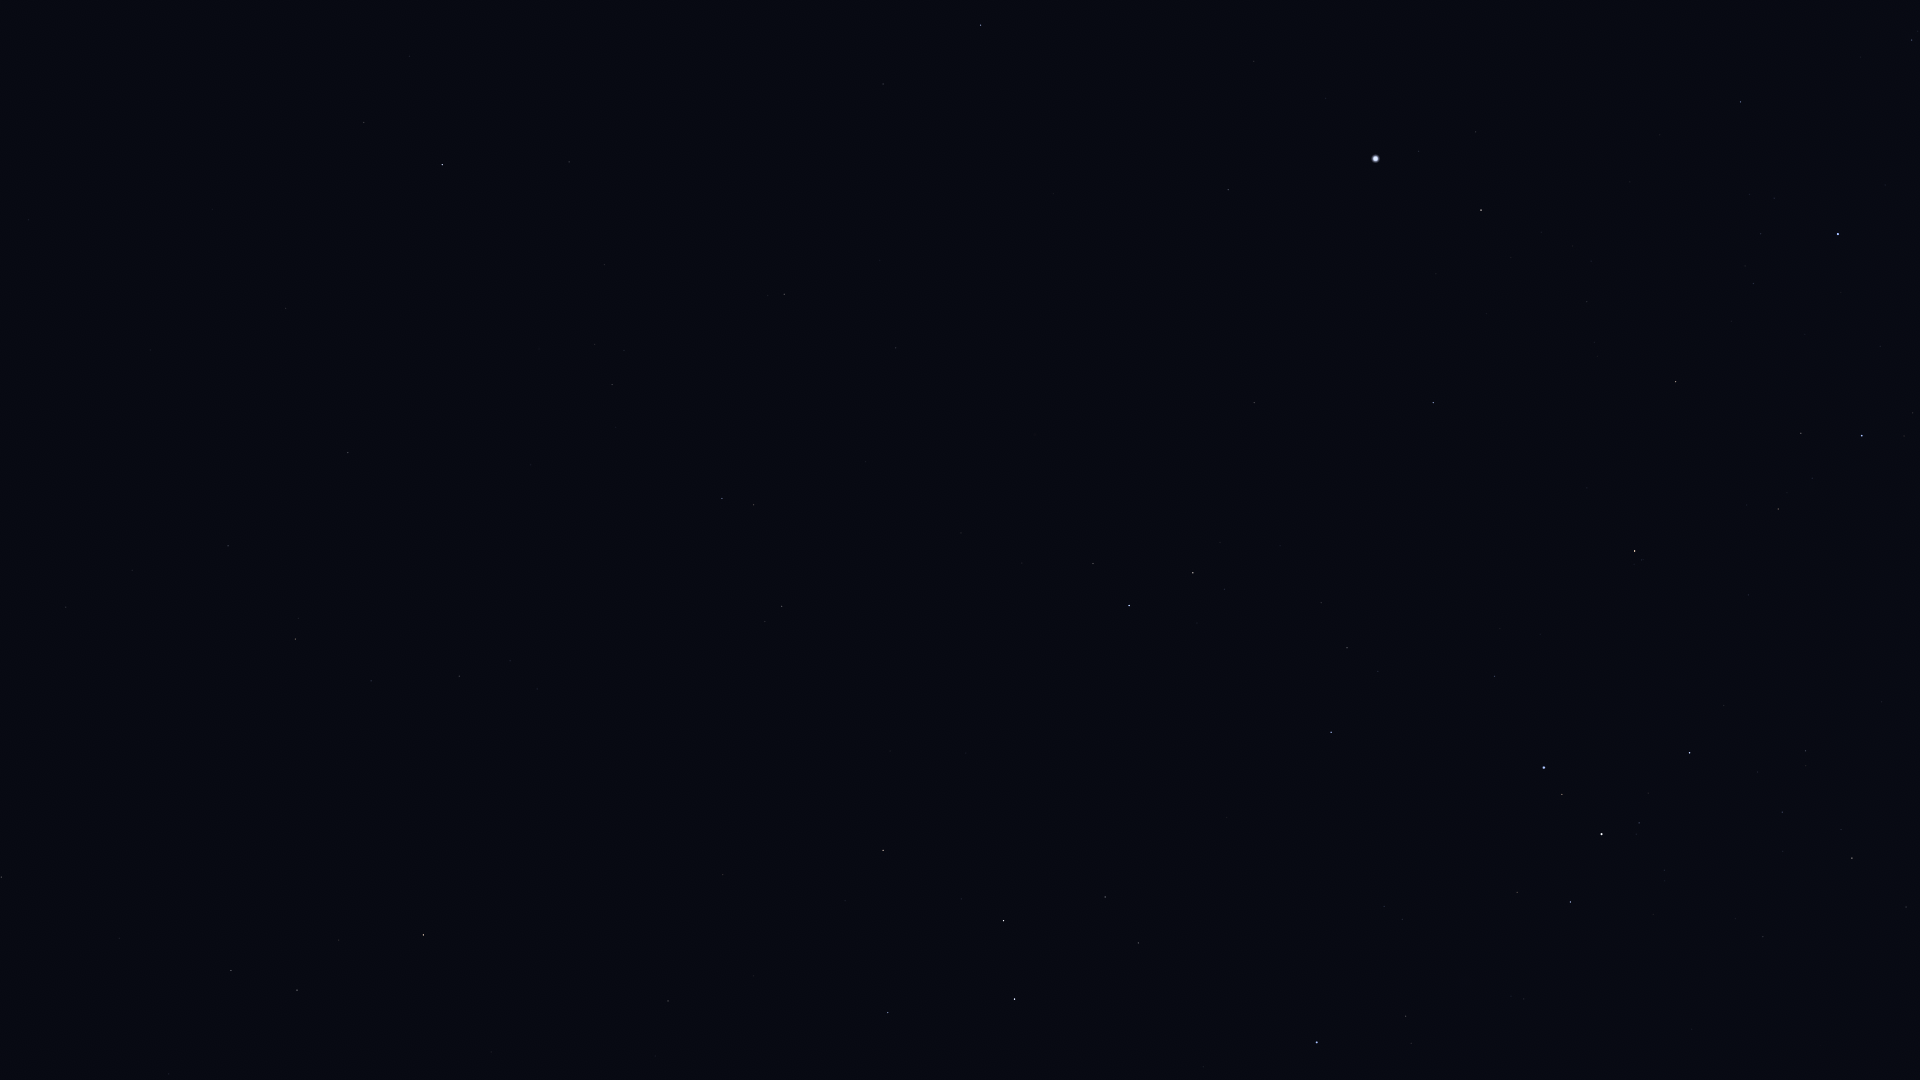

Source data for this figure (header and first rows):
Star_ID, Name, X, Y
12413, HIP 12413, 409, 56
12486, HIP 12486, 364, 122
12843, HIP 12843, 66, 607
12961, Koeia, 138, 508
13147, HIP 13147, 286, 308
15474, Angetenar, 132, 570
13701, Azha, 1, 877
13847, Acamar, 442, 165
13993, Ayeyarwady, 179, 604
14146, HIP 14146, 228, 546
14879, Dalim, 348, 453
15197, Zibal, 119, 938
15510, HIP 15510, 569, 162
15578, Intan, 450, 370
16537, Ran, 231, 970
16611, HIP 16611, 371, 681
17378, Rana, 297, 990
17651, HIP 17651, 459, 676
17797, HIP 17797, 624, 350
17874, HIP 17874, 612, 384
18543, Zaurak, 423, 935
19747, HIP 19747, 784, 294
19893, HIP 19893, 883, 84
21248, Beemim, 753, 505
21060, HIP 21060, 880, 260
21281, HIP 21281, 980, 25
21393, Theemin, 782, 606
21594, Sceptrum, 668, 1001
21770, HIP 21770, 896, 348
21861, HIP 21861, 865, 462
22491, Mouhoun, 812, 778
23685, HIP 23685, 883, 850
24305, HIP 24305, 888, 1013
25606, Nihal, 1003, 921
25859, HIP 25859, 1093, 564
25985, Arneb, 1014, 999
26634, Phact, 1129, 606
27321, HIP 27321, 1228, 190
27530, HIP 27530, 1254, 61
27628, Wazn, 1193, 573
28199, HIP 28199, 1224, 589
28328, HIP 28328, 1254, 403
29034, Elkurud, 1280, 546
29550, Amadioha, 1294, 733
30122, Furud, 1331, 732
30277, HIP 30277, 1347, 648
30324, Mirzam, 1317, 1042
30438, Canopus, 1375, 159
31416, HIP 31416, 1402, 919
31592, HIP 31592, 1405, 1016
31685, HIP 31685, 1433, 403
31895, Nosaxa, 1442, 265
32759, HIP 32759, 1494, 676
32768, HIP 32768, 1481, 210
33165, HIP 33165, 1517, 899
33579, Adhara, 1544, 768
33856, Nganurganity, 1562, 794
34444, Wezen, 1601, 834
35037, HIP 35037, 1639, 823
35264, HIP 35264, 1634, 551
... 7 more rows
